Run: headless pygame with SDL's dummy video driver; simulated clock (each Clock.tick advances the game by its frame time, no real sleeping); random seed 0; keys injected as events and as key.get_pressed() state; no mouse input.
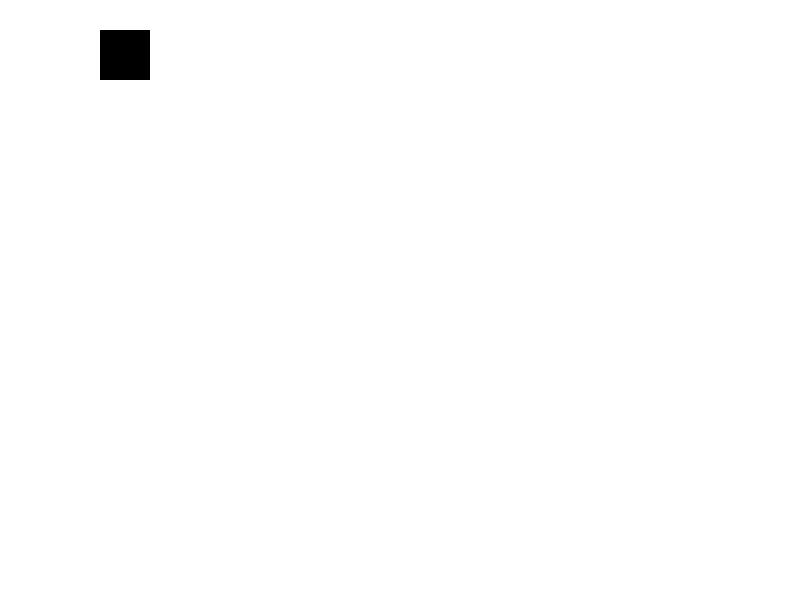
Frame 1 of 4 · flips 1–60 · no input
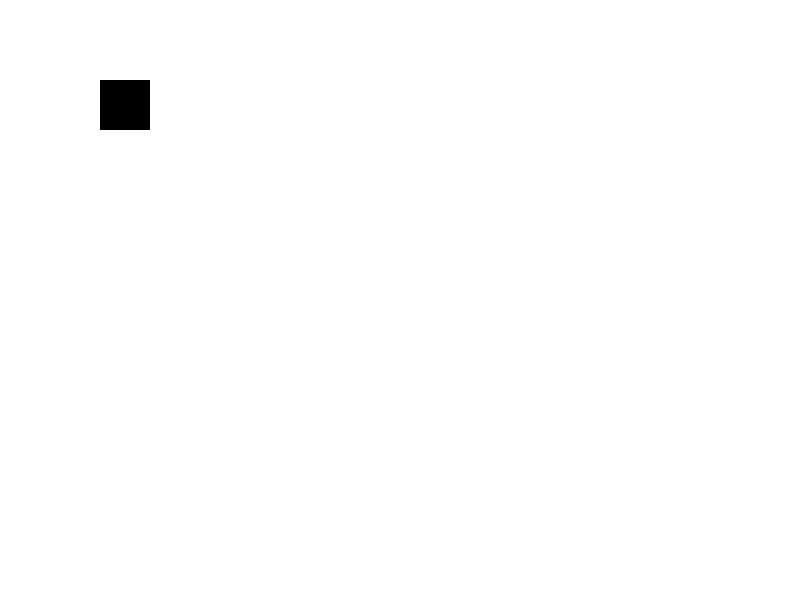
Frame 2 of 4 · flips 61–180 · tapped SPACE, RETURN · held RIGHT (→), D
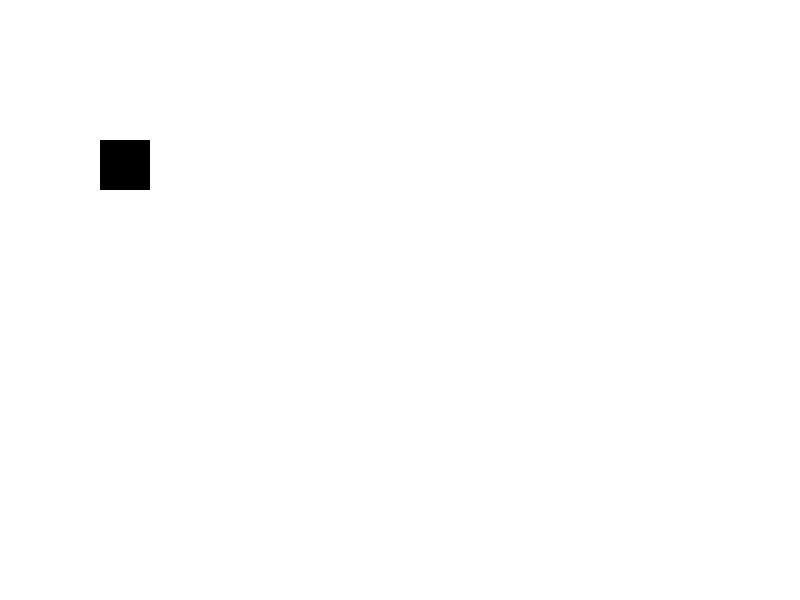
Frame 3 of 4 · flips 181–300 · held DOWN (↓), S
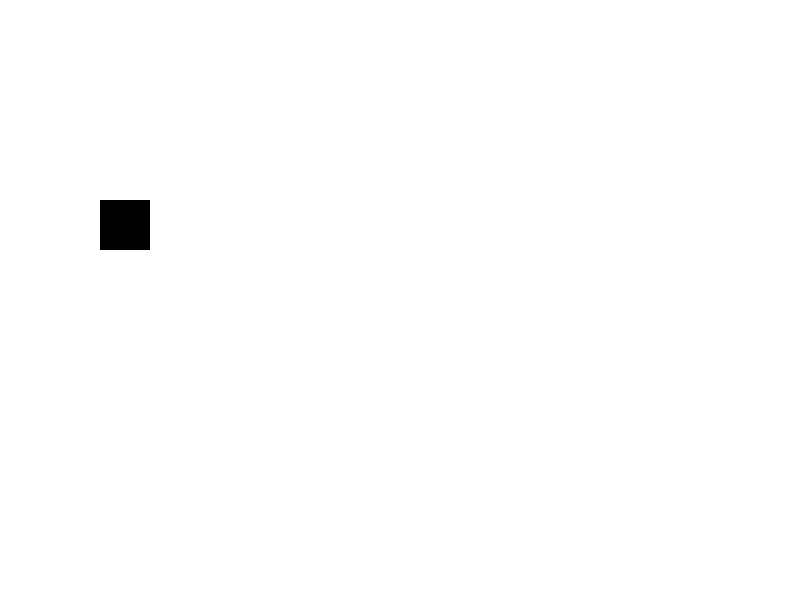
Frame 4 of 4 · flips 301–420 · held LEFT (←), A, UP (↑), W

The pygame program that drew these frames:

import pygame

# Initialiser Pygame
pygame.init()

# Définir les dimensions de la fenêtre
window_size = (800, 600)

# Initialiser la fenêtre
window = pygame.display.set_mode(window_size)

# Définir la position initiale du joueur
player_x = 100
player_y = 0

# Définir la gravité
gravity = 0.5

# Définir la vitesse initiale du saut
jump_speed = 10

# Boucle principale du jeu
running = True
while running:
    for event in pygame.event.get():
        if event.type == pygame.QUIT:
            running = False
        elif event.type == pygame.KEYDOWN:
            if event.key == pygame.K_SPACE:
                player_y -= jump_speed
    
    # Appliquer la gravité
    player_y += gravity
    
    # Dessiner le joueur
    window.fill((255, 255, 255))
    pygame.draw.rect(window, (0, 0, 0), (player_x, player_y, 50, 50))
    
    # Mettre à jour l'affichage
    pygame.display.update()

# Quitter Pygame
pygame.quit()
